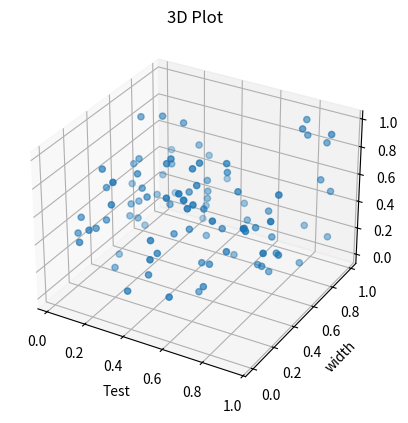

Write Python code to recreate this figure.
import numpy as np
import matplotlib.pyplot as plt

ax = plt.axes(projection="3d")

x = np.random.random(100)
y = np.random.random(100)
z = np.random.random(100)

ax.scatter(x,y,z)
ax.set_title("3D Plot")
ax.set_xlabel('Test')
ax.set_zlabel('Height')
ax.set_ylabel('width')
plt.show()